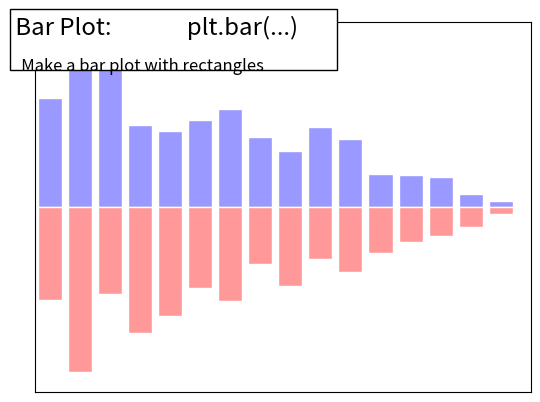

Write the Python code that produced this figure.
%matplotlib inline

import numpy as np
import matplotlib.pyplot as plt

n = 16
X = np.arange(n)
Y1 = (1 - X / float(n)) * np.random.uniform(0.5, 1.0, n)
Y2 = (1 - X / float(n)) * np.random.uniform(0.5, 1.0, n)
plt.bar(X, Y1, facecolor='#9999ff', edgecolor='white')
plt.bar(X, -Y2, facecolor='#ff9999', edgecolor='white')
plt.xlim(-.5, n)
plt.xticks(())
plt.ylim(-1, 1)
plt.yticks(())


# Add a title and a box around it
from matplotlib.patches import FancyBboxPatch
ax = plt.gca()
ax.add_patch(FancyBboxPatch((-0.05, .87),
                            width=.66, height=.165, clip_on=False,
                            boxstyle="square,pad=0", zorder=3,
                            facecolor='white', alpha=1.0,
                            transform=plt.gca().transAxes))

plt.text(-0.05, 1.02, " Bar Plot:              plt.bar(...)\n",
      horizontalalignment='left',
      verticalalignment='top',
      size='xx-large',
      transform=plt.gca().transAxes)

plt.text(-0.05, 1.01, "\n\n   Make a bar plot with rectangles ",
      horizontalalignment='left',
      verticalalignment='top',
      size='large',
      transform=plt.gca().transAxes)

plt.show()